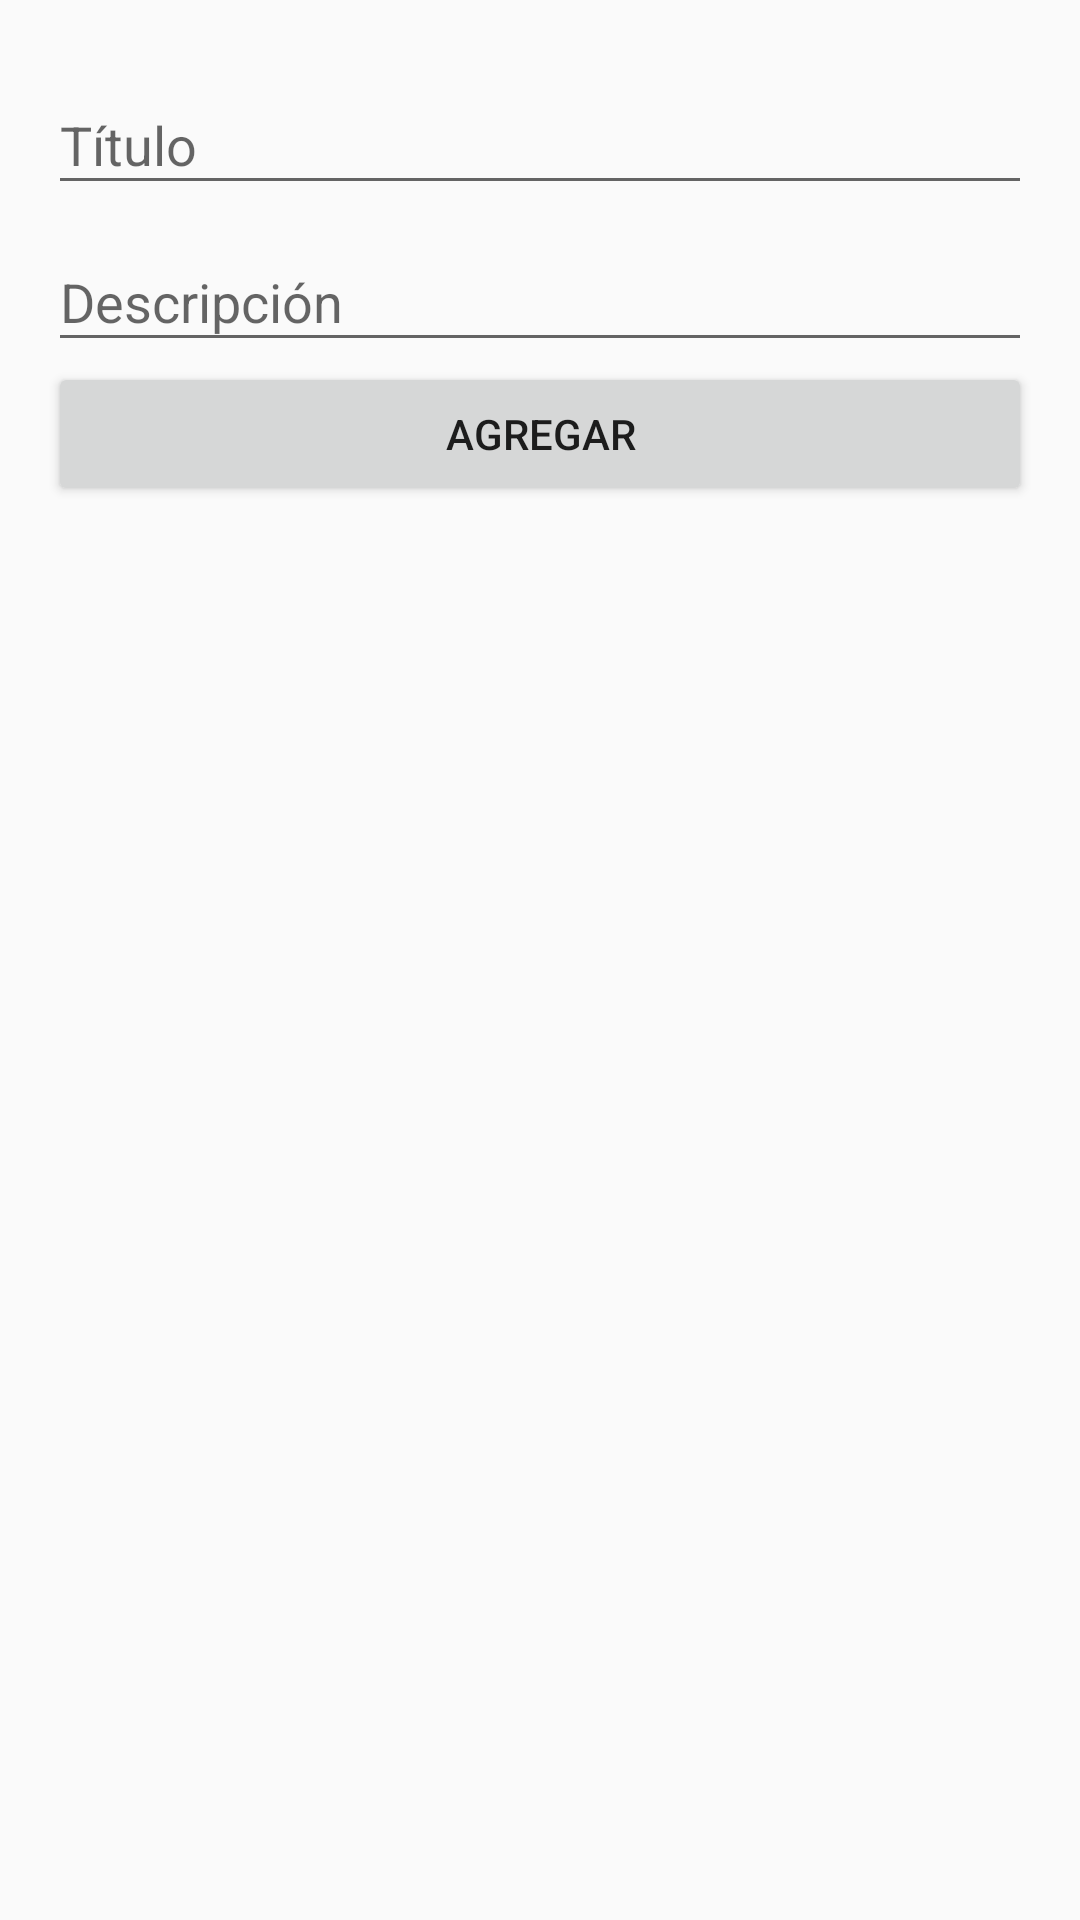

This screen was rendered from an Android layout file. Write that file and the resources it references.
<!-- AndroidManifest.xml: application theme AppTheme -->
<!-- res/layout/fragment_agregar_elemento.xml -->
<?xml version="1.0" encoding="utf-8"?>
<LinearLayout xmlns:android="http://schemas.android.com/apk/res/android"
    android:layout_width="match_parent"
    android:layout_height="match_parent"
    android:orientation="vertical"
    android:padding="16dp">

    <com.google.android.material.textfield.TextInputLayout
        android:id="@+id/titleInputLayout"
        android:layout_width="match_parent"
        android:layout_height="wrap_content"
        android:hint="Título">

        <com.google.android.material.textfield.TextInputEditText
            android:id="@+id/titleEditText"
            android:layout_width="match_parent"
            android:layout_height="wrap_content" />

    </com.google.android.material.textfield.TextInputLayout>

    <com.google.android.material.textfield.TextInputLayout
        android:id="@+id/descriptionInputLayout"
        android:layout_width="match_parent"
        android:layout_height="wrap_content"
        android:hint="Descripción">

        <com.google.android.material.textfield.TextInputEditText
            android:id="@+id/descriptionEditText"
            android:layout_width="match_parent"
            android:layout_height="wrap_content" />

    </com.google.android.material.textfield.TextInputLayout>

    <ImageView
        android:id="@+id/imageView"
        android:layout_width="match_parent"
        android:layout_height="wrap_content"
        android:scaleType="centerCrop"
        android:adjustViewBounds="true"
        android:src="@drawable/placeholder_image" />

    <Button
        android:id="@+id/addButton"
        android:layout_width="match_parent"
        android:layout_height="wrap_content"
        android:text="Agregar" />

</LinearLayout>
<!-- resources referenced by this layout -->
<resources>
  <style name="AppTheme" parent="Theme.AppCompat.Light.NoActionBar">
          
          <item name="android:statusBarColor">@color/black</item>
          <item name="android:navigationBarColor">@color/black</item>
  
      </style>
  <!-- not gathered from this repository: default colours our renderer supplied (Android Studio template values) -->
  <color name="black">#FF000000</color>
</resources>
